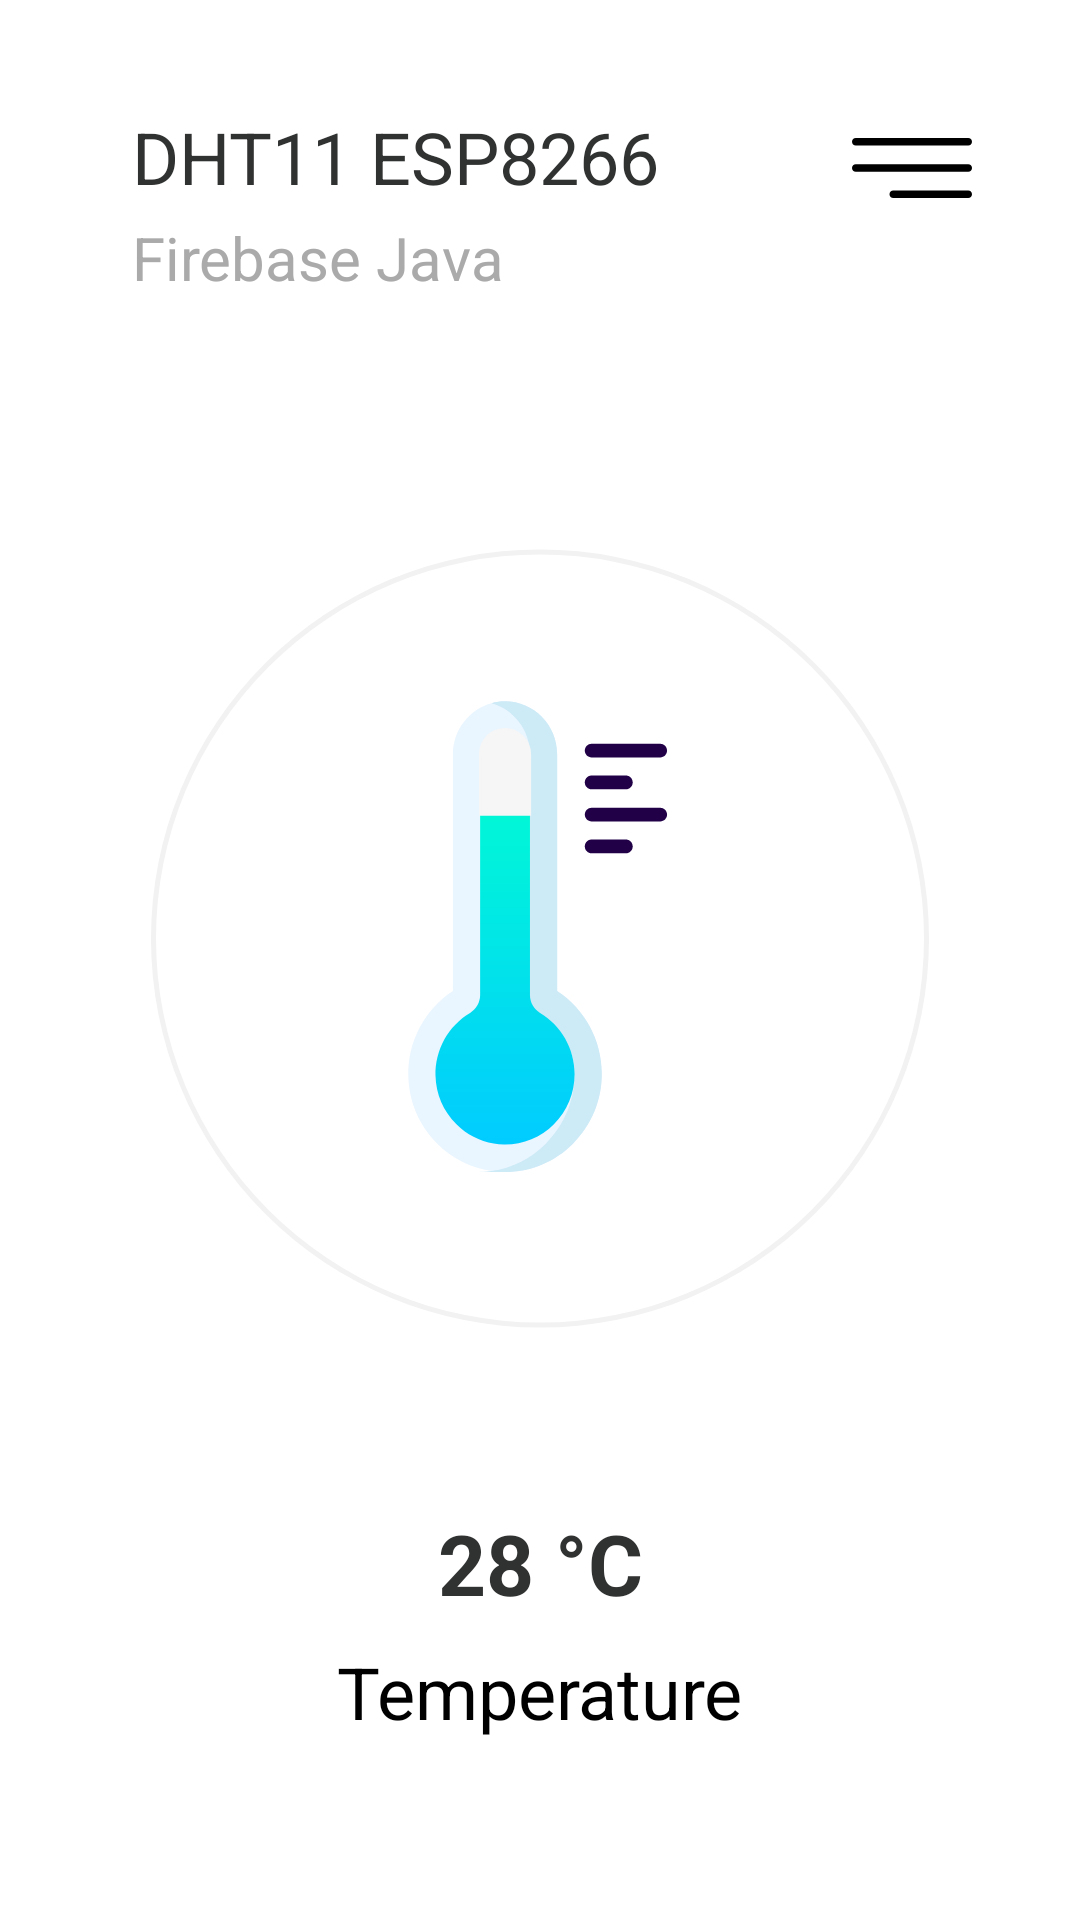

Layout XML and referenced resources for this Android screen:
<!-- AndroidManifest.xml: application theme Theme.MyHomie -->
<!-- res/layout/fragment_temp.xml -->
<?xml version="1.0" encoding="utf-8"?>
<androidx.constraintlayout.widget.ConstraintLayout xmlns:android="http://schemas.android.com/apk/res/android"
    android:layout_width="match_parent"
    android:layout_height="match_parent"
    xmlns:app="http://schemas.android.com/apk/res-auto"
    xmlns:tools="http://schemas.android.com/tools"
    android:padding="20dp">

    <RelativeLayout
        android:id="@+id/linearLayout"
        android:layout_width="match_parent"
        android:layout_height="wrap_content"
        android:orientation="vertical"
        app:layout_constraintEnd_toEndOf="parent"
        app:layout_constraintStart_toStartOf="parent"
        app:layout_constraintTop_toTopOf="parent">

        <TextView
            android:id="@+id/titleTextView"
            android:layout_width="match_parent"
            android:layout_height="wrap_content"
            android:layout_marginStart="24dp"
            android:layout_marginLeft="24dp"
            android:layout_marginTop="16dp"
            android:layout_marginEnd="16dp"
            android:layout_marginRight="16dp"
            android:layout_toStartOf="@+id/menuImageView"
            android:layout_toLeftOf="@+id/menuImageView"
            android:text="@string/title_main"
            android:fontFamily="sans-serif"
            android:textColor="@color/black_500"
            android:textSize="24sp" />

        <TextView
            android:id="@+id/sub_titleTextView"
            android:layout_width="wrap_content"
            android:layout_height="wrap_content"
            android:layout_below="@+id/titleTextView"
            android:layout_alignParentStart="true"
            android:layout_alignParentLeft="true"
            android:layout_marginStart="24dp"
            android:layout_marginLeft="24dp"
            android:layout_marginTop="4dp"
            android:layout_marginBottom="24dp"
            android:text="@string/sub_title_main"
            android:fontFamily="sans-serif"
            android:textColor="@color/black_200"
            android:textSize="20sp" />

        <ImageView
            android:id="@+id/menuImageView"
            android:layout_width="40dp"
            android:layout_height="40dp"
            android:layout_alignParentTop="true"
            android:layout_alignParentEnd="true"
            android:layout_alignParentRight="true"
            android:layout_marginTop="16dp"
            android:layout_marginEnd="16dp"
            android:layout_marginRight="16dp"
            android:contentDescription="@string/all"
            app:srcCompat="@drawable/ic_menu"
            tools:ignore="VectorDrawableCompat" />
    </RelativeLayout>

    <ProgressBar
        android:id="@+id/temperatureProgressBar"
        style="?android:attr/progressBarStyleHorizontal"
        android:layout_width="match_parent"
        android:layout_height="0dp"
        android:background="@drawable/ic_circular"
        android:indeterminate="false"
        android:max="40"
        android:progressDrawable="@drawable/ic_circular_progress_bar"
        app:layout_constraintBottom_toTopOf="@+id/linearLayout2"
        app:layout_constraintEnd_toEndOf="parent"
        app:layout_constraintHorizontal_bias="0.0"
        app:layout_constraintStart_toStartOf="parent"
        app:layout_constraintTop_toBottomOf="@+id/linearLayout" />

    <LinearLayout
        android:layout_width="wrap_content"
        android:layout_height="wrap_content"
        android:orientation="horizontal"
        app:layout_constraintBottom_toBottomOf="@+id/temperatureProgressBar"
        app:layout_constraintEnd_toEndOf="parent"
        app:layout_constraintStart_toStartOf="parent"
        app:layout_constraintTop_toBottomOf="@+id/linearLayout"
        tools:ignore="UseCompoundDrawables">

        <ImageView
            android:id="@+id/io"
            android:layout_width="160dp"
            android:layout_height="160dp"
            android:contentDescription="@string/all"
            app:srcCompat="@drawable/ic_temperature"
            tools:ignore="VectorDrawableCompat" />
    </LinearLayout>

    <LinearLayout
        android:id="@+id/linearLayout2"
        android:layout_width="wrap_content"
        android:layout_height="wrap_content"
        android:layout_marginBottom="40dp"
        android:orientation="vertical"
        app:layout_constraintBottom_toBottomOf="parent"
        app:layout_constraintEnd_toEndOf="parent"
        app:layout_constraintStart_toStartOf="parent">

        <TextView
            android:id="@+id/temperatureTextView"
            android:layout_width="match_parent"
            android:layout_height="wrap_content"
            android:layout_marginBottom="8dp"
            android:gravity="center"
            android:text="@string/temperature"
            android:textSize="28sp"
            android:textColor="@color/black_500"
            android:textStyle="bold" />

        <TextView
            android:id="@+id/titleTemperatureTextView"
            android:layout_width="match_parent"
            android:layout_height="wrap_content"
            android:text="@string/title_temperature"
            android:textColor="@color/black_700"
            android:textSize="24sp" />
    </LinearLayout>

</androidx.constraintlayout.widget.ConstraintLayout>
<!-- resources referenced by this layout -->
<resources>
  <color name="black_200">#aaaaaa</color>
  <color name="black_500">#303231</color>
  <color name="black_700">#FF000000</color>
  <!-- drawable ic_circular (drawable) -->
  <?xml version="1.0" encoding="utf-8"?>
  <shape
      xmlns:android="http://schemas.android.com/apk/res/android"
      android:shape="ring"
      android:innerRadiusRatio="2.5"
      android:thickness="1.8dp"
      android:useLevel="false">
  
      <solid android:color="#f3f2f3" />
  
  </shape>
  <!-- drawable ic_circular_progress_bar (drawable) -->
  <?xml version="1.0" encoding="utf-8"?>
  <rotate xmlns:android="http://schemas.android.com/apk/res/android"
      android:fromDegrees="90"
      android:toDegrees="90">
      <shape
          android:innerRadiusRatio="2.5"
          android:shape="ring"
          android:thickness="1.8dp"
          android:useLevel="true">
  
          <gradient
              android:angle="270"
              android:endColor="#23e1b0"
              android:startColor="#1acfc6"
              android:type="linear"
              android:useLevel="false" />
      </shape>
  </rotate>
  <!-- drawable ic_menu (drawable) -->
  <vector xmlns:android="http://schemas.android.com/apk/res/android"
      android:width="384.97dp"
      android:height="384.97dp"
      android:viewportWidth="384.97"
      android:viewportHeight="384.97">
    <path
        android:fillColor="#000000"
        android:pathData="M12.03,120.303h360.909c6.641,0 12.03,-5.39 12.03,-12.03c0,-6.641 -5.39,-12.03 -12.03,-12.03H12.03c-6.641,0 -12.03,5.39 -12.03,12.03C0,114.913 5.39,120.303 12.03,120.303z"/>
    <path
        android:fillColor="#000000"
        android:pathData="M372.939,180.455H12.03c-6.641,0 -12.03,5.39 -12.03,12.03s5.39,12.03 12.03,12.03h360.909c6.641,0 12.03,-5.39 12.03,-12.03S379.58,180.455 372.939,180.455z"/>
    <path
        android:fillColor="#000000"
        android:pathData="M372.939,264.667H132.333c-6.641,0 -12.03,5.39 -12.03,12.03c0,6.641 5.39,12.03 12.03,12.03h240.606c6.641,0 12.03,-5.39 12.03,-12.03C384.97,270.056 379.58,264.667 372.939,264.667z"/>
  </vector>
  <!-- drawable ic_temperature: vector/xml drawable (drawable, 8458 chars, omitted) -->
  <string name="all">TODO</string>
  <string name="sub_title_main">Firebase Java</string>
  <string name="temperature">28 °C</string>
  <string name="title_main">DHT11 ESP8266</string>
  <string name="title_temperature">Temperature</string>
  <style name="Theme.MyHomie" parent="Theme.MaterialComponents.Light.NoActionBar">
  
  
  
  
  
  
  
  
  
  
  
         <item name="colorPrimary">#33ccff</item>
      </style>
</resources>
